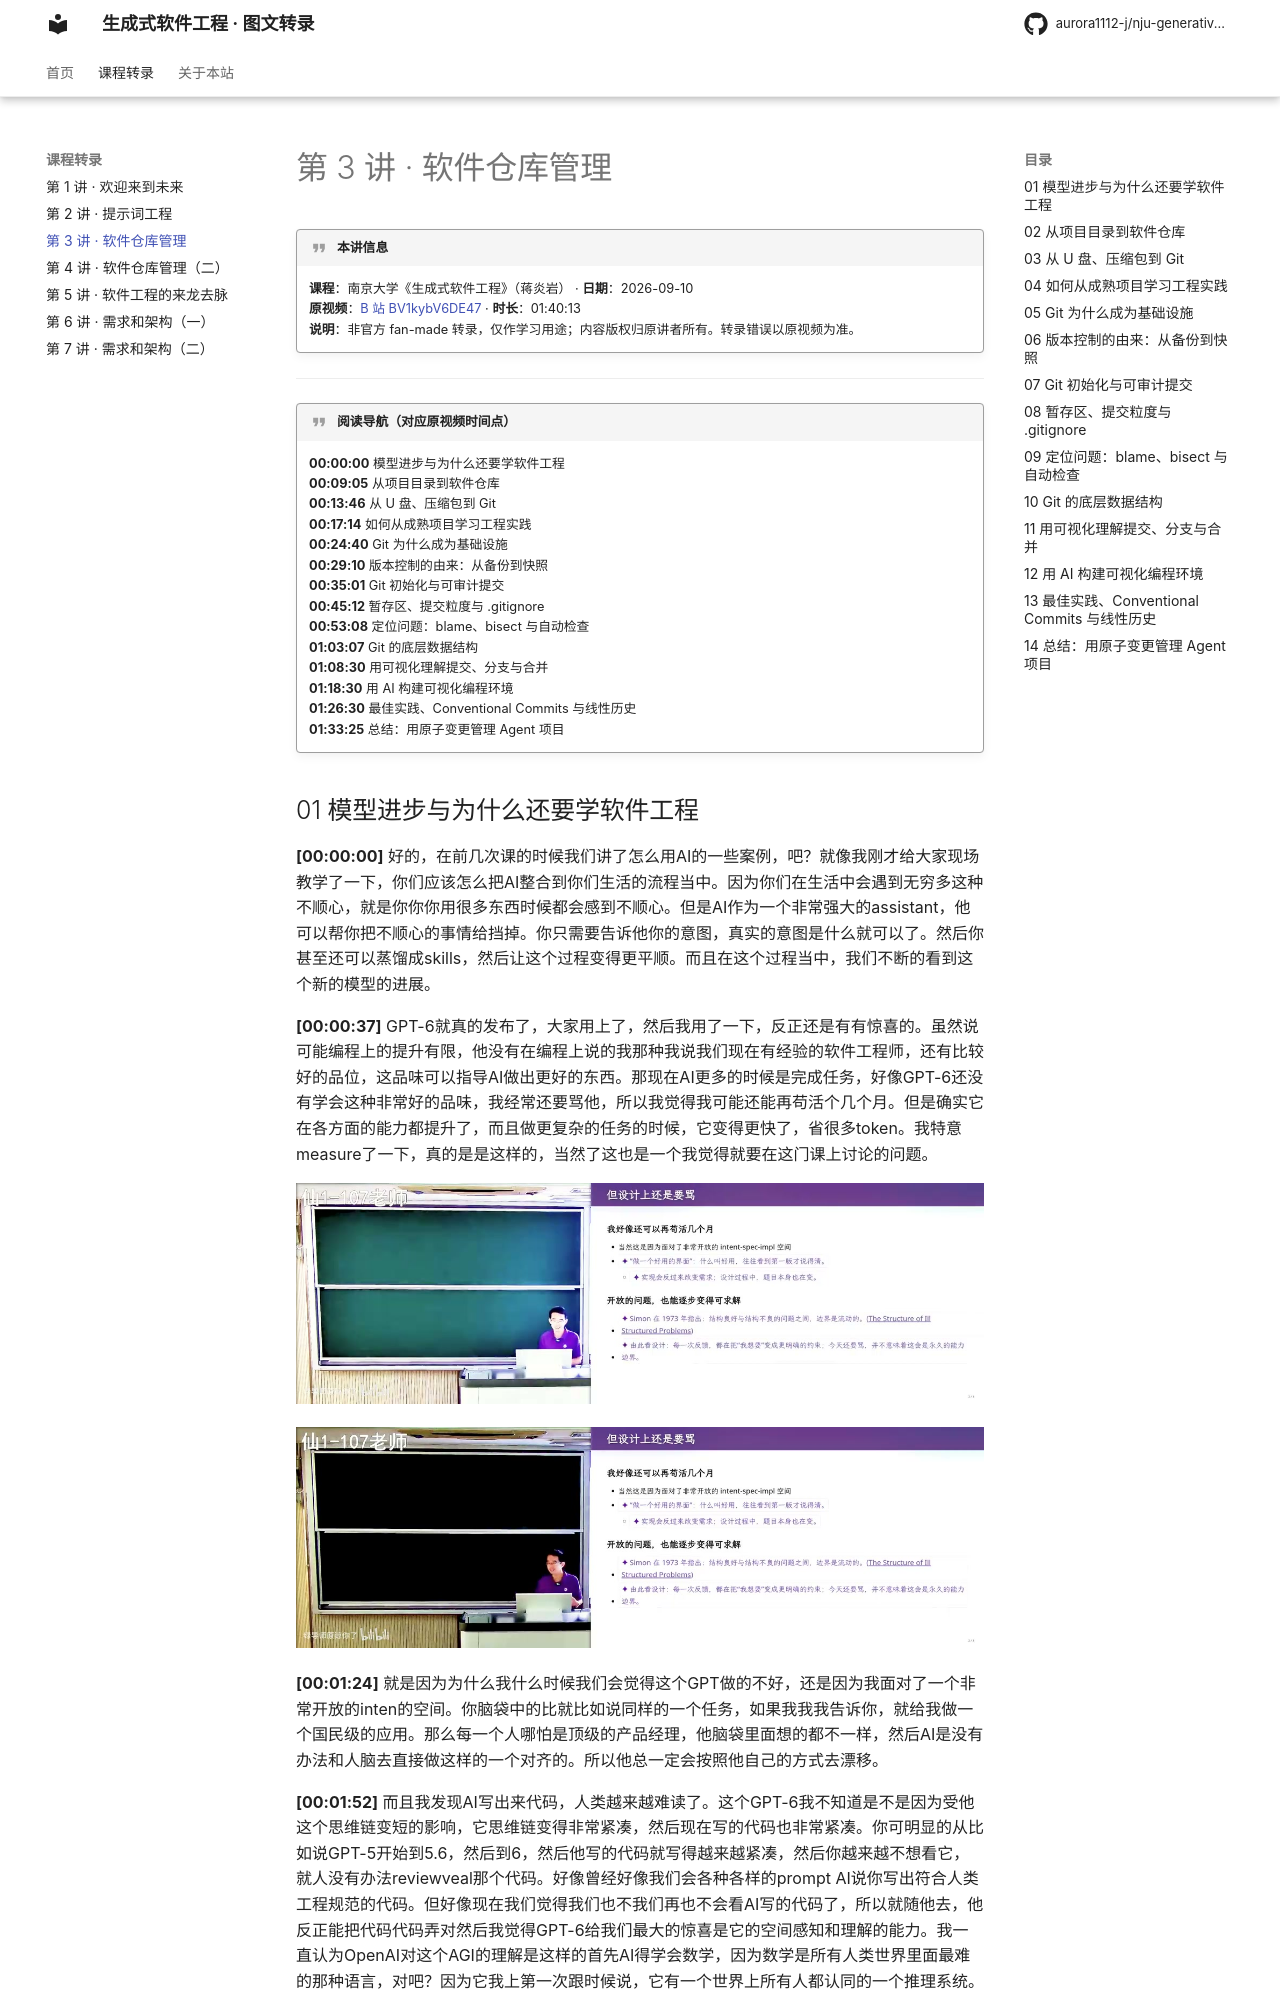

repository: aurora1112-j/nju-generative-se · page: lectures/03-repository-management/index.html · generator: mkdocs

# 第 3 讲 · 软件仓库管理

!!! quote "本讲信息"
    **课程**：南京大学《生成式软件工程》（蒋炎岩） · **日期**：2026-09-10  
    **原视频**：[B 站 BV1kybV6DE47](https://www.bilibili.com/video/BV1kybV6DE47/) · **时长**：01:40:13  
    **说明**：非官方 fan-made 转录，仅作学习用途；内容版权归原讲者所有。转录错误以原视频为准。

---

!!! quote "阅读导航（对应原视频时间点）"

    **00:00:00** 模型进步与为什么还要学软件工程  
    **00:09:05** 从项目目录到软件仓库  
    **00:13:46** 从 U 盘、压缩包到 Git  
    **00:17:14** 如何从成熟项目学习工程实践  
    **00:24:40** Git 为什么成为基础设施  
    **00:29:10** 版本控制的由来：从备份到快照  
    **00:35:01** Git 初始化与可审计提交  
    **00:45:12** 暂存区、提交粒度与 .gitignore  
    **00:53:08** 定位问题：blame、bisect 与自动检查  
    **01:03:07** Git 的底层数据结构  
    **01:08:30** 用可视化理解提交、分支与合并  
    **01:18:30** 用 AI 构建可视化编程环境  
    **01:26:30** 最佳实践、Conventional Commits 与线性历史  
    **01:33:25** 总结：用原子变更管理 Agent 项目
